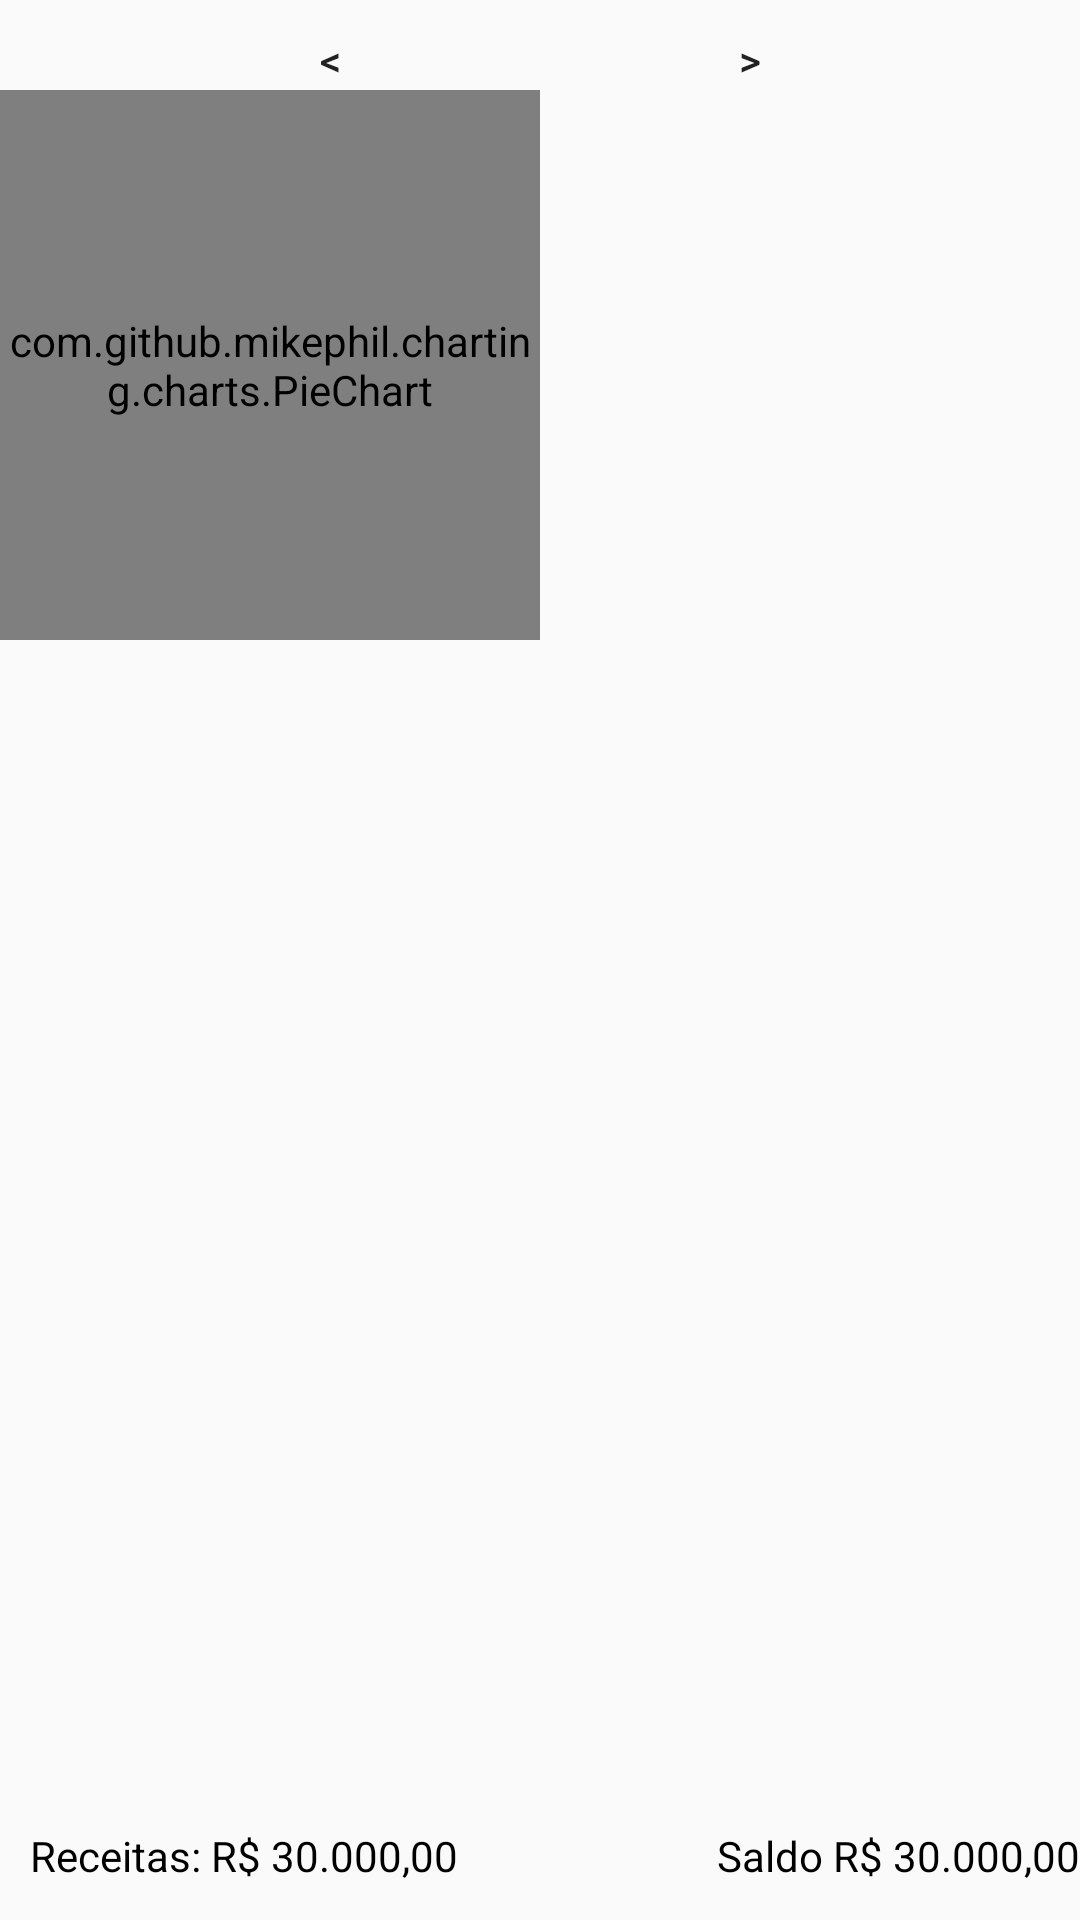

Write the Android layout XML for this screen, with the resource values it uses.
<!-- AndroidManifest.xml: application theme AppTheme -->
<!-- res/layout/activity_lista_categorias.xml -->
<?xml version="1.0" encoding="utf-8"?>
<LinearLayout xmlns:android="http://schemas.android.com/apk/res/android"
    xmlns:tools="http://schemas.android.com/tools"
    android:layout_width="match_parent"
    android:layout_height="match_parent"
    tools:context="br.com.sbsistemas.minhacarteira.ListaCategoriasActivity"
    android:orientation="vertical">

    <RelativeLayout
        android:layout_width="match_parent"
        android:layout_height="match_parent"
        android:layout_weight="5">

        <TextView
            android:id="@+id/lista_categoria_mes_ano"
            android:layout_width="120dp"
            android:layout_height="20dp"
            android:layout_centerHorizontal="true"
            android:layout_alignParentTop="true"
            android:layout_marginTop="10dp"
            android:gravity="center"
            android:onClick="selecionaData"
            android:textColor="@color/black"/>

        <Button
            android:id="@+id/lista_categoria_mes_anterior"
            android:layout_width="20dp"
            android:layout_height="20dp"
            android:text="@string/mes_anterior"
            android:layout_toStartOf="@id/lista_categoria_mes_ano"
            android:layout_marginTop="10dp"
            android:background="@null"
            android:onClick="voltaUmMes"/>

        <Button
            android:id="@+id/lista_categoria_mes_posterior"
            android:layout_width="20dp"
            android:layout_height="20dp"
            android:text="@string/mes_posterior"
            android:layout_marginTop="10dp"
            android:layout_toEndOf="@id/lista_categoria_mes_ano"
            android:background="@null"
            android:onClick="avancaUmMes"/>

        <LinearLayout
            android:layout_width="match_parent"
            android:layout_height="match_parent"
            android:layout_centerHorizontal="true"
            android:layout_below="@id/lista_categoria_mes_ano"
            android:orientation="horizontal" >

            <com.github.mikephil.charting.charts.PieChart
                android:id="@+id/lista_categoria_grafico"
                android:layout_width="match_parent"
                android:layout_height="match_parent"
                android:layout_weight="1">
            </com.github.mikephil.charting.charts.PieChart>

            <LinearLayout
                android:layout_width="match_parent"
                android:layout_height="match_parent"
                android:orientation="vertical"
                android:layout_weight="1">

                <TextView
                    android:id="@+id/lista_categoria_estatistica_titulo"
                    android:layout_width="match_parent"
                    android:layout_height="match_parent"
                    android:layout_weight="1"
                    android:textSize="14sp"
                    android:textStyle="bold"
                    android:textAlignment="center"
                    android:textColor="@color/black"
                    />
                <TextView
                    android:id="@+id/lista_categoria_estatistica_mes_atual"
                    android:layout_width="match_parent"
                    android:layout_height="match_parent"
                    android:layout_weight="1"
                    android:textSize="13sp"
                    android:textColor="@color/black"
                    />
                <TextView
                    android:id="@+id/lista_categoria_estatistica_mes_anterior"
                    android:layout_width="match_parent"
                    android:layout_height="match_parent"
                    android:layout_weight="1"
                    android:textSize="13sp"
                    android:textColor="@color/black"
                    />
                <TextView
                    android:id="@+id/lista_categoria_estatistica_media"
                    android:layout_width="match_parent"
                    android:layout_height="match_parent"
                    android:layout_weight="1"
                    android:textSize="13sp"
                    android:textColor="@color/black"
                    />
                <TextView
                    android:id="@+id/lista_categoria_estatistica_menor"
                    android:layout_width="match_parent"
                    android:layout_height="match_parent"
                    android:layout_weight="1"
                    android:textSize="13sp"
                    android:textColor="@color/black"
                    />
                <TextView
                    android:id="@+id/lista_categoria_estatistica_maior"
                    android:layout_width="match_parent"
                    android:layout_height="match_parent"
                    android:layout_weight="1"
                    android:textSize="13sp"
                    android:textColor="@color/black"
                    />

            </LinearLayout>

        </LinearLayout>/


    </RelativeLayout>

    <RelativeLayout
        android:layout_width="match_parent"
        android:layout_height="match_parent"
        android:layout_weight="3"
        >

        <ListView
            android:id="@+id/lista_categoria_lista"
            android:layout_width="match_parent"
            android:layout_height="wrap_content"/>

    </RelativeLayout>

    <LinearLayout
        android:layout_width="match_parent"
        android:layout_height="match_parent"
        android:orientation="horizontal"
        android:layout_weight="7"
        >

        <TextView
            android:id="@+id/lista_categoria_recebido"
            android:layout_width="match_parent"
            android:layout_height="match_parent"
            android:text="Receitas: R$ 30.000,00"
            android:layout_weight="1"
            android:gravity="center|left"
            android:layout_marginLeft="10dp"
            android:textColor="@color/black"
            />

        <TextView
            android:id="@+id/lista_categoria_saldo"
            android:layout_width="match_parent"
            android:layout_height="match_parent"
            android:text="Saldo R$ 30.000,00"
            android:layout_weight="1"
            android:gravity="center|right"
            android:textColor="@color/black"
            />


    </LinearLayout>

</LinearLayout>
<!-- resources referenced by this layout -->
<resources>
  <color name="black">#000000</color>
  <string name="mes_anterior">&lt;</string>
  <string name="mes_posterior">&gt;</string>
  <style name="AppTheme" parent="Theme.AppCompat.DayNight.DarkActionBar">
          
          <item name="colorPrimary">@color/primaryColor</item>
          <item name="colorPrimaryDark">@color/primaryDarkColor</item>
          <item name="colorAccent">@color/primaryLightColor</item>
      </style>
  <color name="primaryColor">#4fa7a0</color>
  <color name="primaryDarkColor">#137872</color>
  <color name="primaryLightColor">#82d9d1</color>
</resources>
